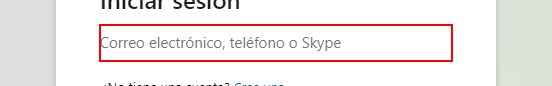
Task: Robotic Enterprise Framework
Workflow: Leer_Correos

Step 1 [try]: type "[email redacted]" into the text box in window 'Iniciar sesión en la cuenta de Microsoft' (chrome.exe)

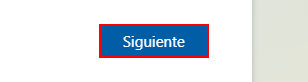
Step 2: click on the button in window 'Iniciar sesión en la cuenta de Microsoft' (chrome.exe)

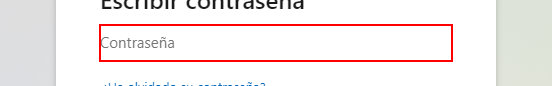
Step 3: type a value into the text box in window 'Iniciar sesión en la cuenta de Microsoft' (chrome.exe)

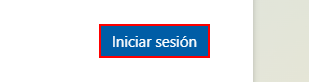
Step 4: click on the button in window 'Iniciar sesión en la cuenta de Microsoft' (chrome.exe)

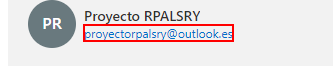
Step 5 [try]: click on the element in window 'Microsoft account | Inicio' (chrome.exe)